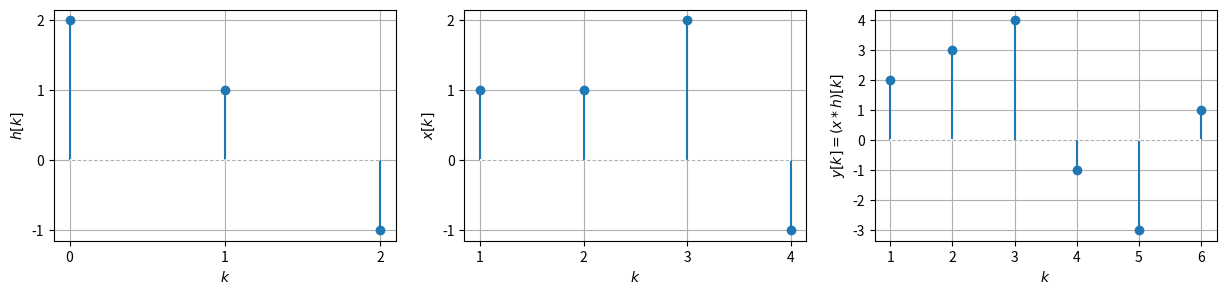
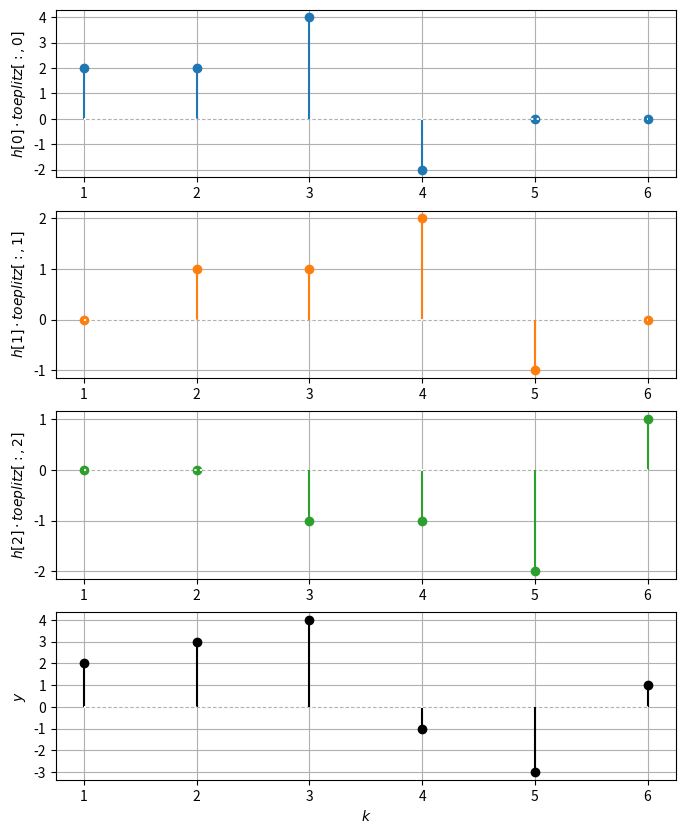

Here is the Python script that generated these plots, in order:
import matplotlib.pyplot as plt
import numpy as np
from matplotlib.ticker import MaxNLocator

if True:
    h = np.array([2, 1, -1], dtype=int)
    kh_start = 0

    x = np.array([1, 1, 2, -1], dtype=int)
    kx_start = 1
else:
    h = np.array([1, 2, 3], dtype=int)
    kh_start = 1

    x = np.array([4, 5, 6, 7], dtype=int)
    kx_start = 4

kh = np.arange(len(h)) + kh_start
kx = np.arange(len(x)) + kx_start
ky_start = kx[0] + kh[0]
ky = np.arange(len(x) + len(h) - 1) + ky_start

y = np.convolve(x, h)

plt.figure(figsize=(15, 3))

ax = plt.subplot(1, 3, 1)
plt.stem(kh, h, linefmt='C0-', markerfmt='C0o', basefmt='w:')
ax.xaxis.set_major_locator(MaxNLocator(integer=True))
ax.yaxis.set_major_locator(MaxNLocator(integer=True))
plt.xlabel(r'$k$')
plt.ylabel(r'$h[k]$')
plt.grid(True)

ax = plt.subplot(1, 3, 2)
plt.stem(kx, x, linefmt='C0-', markerfmt='C0o', basefmt='w:')
ax.xaxis.set_major_locator(MaxNLocator(integer=True))
ax.yaxis.set_major_locator(MaxNLocator(integer=True))
plt.xlabel(r'$k$')
plt.ylabel(r'$x[k]$')
plt.grid(True)

ax = plt.subplot(1, 3, 3)
plt.stem(ky, y, linefmt='C0-', markerfmt='C0o', basefmt='w:')
ax.xaxis.set_major_locator(MaxNLocator(integer=True))
ax.yaxis.set_major_locator(MaxNLocator(integer=True))
plt.xlabel(r'$k$')
plt.ylabel(r'$y[k] = (x * h)[k]$')
plt.grid(True)

toeplitz = np.zeros([len(x) + len(h) - 1, len(h)], dtype=int)
for i in range(len(h)):
    toeplitz[i:i+len(x), i] = x
print('arange x as toeplitz matrix')
print(toeplitz)
print('h as column')
print(h[:, np.newaxis])

# discrete convolution with
# - toeplitz storing shifted input signal x as cols
# - impulse response h used as weights for the linear combination
y1 = toeplitz @ h

# linear combination hard coded for our example
y2 = h[0] * toeplitz[:, 0] + h[1] * toeplitz[:, 1] + h[2] * toeplitz[:, 2]
print('y = x * h = toeplitz @ h as column')
print(y[:, np.newaxis])

# check the different approaches
print(np.allclose(y1, y))
print(np.allclose(y2, y))

plt.figure(figsize=(8, 10))

ax = plt.subplot(4, 1, 1)
plt.stem(ky, h[0] * toeplitz[:,0],
         linefmt='C0-', markerfmt='C0o', basefmt='w:')
ax.xaxis.set_major_locator(MaxNLocator(integer=True))
ax.yaxis.set_major_locator(MaxNLocator(integer=True))
plt.ylabel(r'$h[0] \cdot toeplitz[:,0]$')
plt.grid(True)

ax = plt.subplot(4, 1, 2)
plt.stem(ky, h[1] * toeplitz[:,1],
         linefmt='C1-', markerfmt='C1o', basefmt='w:')
ax.xaxis.set_major_locator(MaxNLocator(integer=True))
ax.yaxis.set_major_locator(MaxNLocator(integer=True))
plt.ylabel(r'$h[1] \cdot toeplitz[:,1]$')
plt.grid(True)

ax = plt.subplot(4, 1, 3)
plt.stem(ky, h[2] * toeplitz[:,2],
         linefmt='C2-', markerfmt='C2o', basefmt='w:')
ax.xaxis.set_major_locator(MaxNLocator(integer=True))
ax.yaxis.set_major_locator(MaxNLocator(integer=True))
plt.ylabel(r'$h[2] \cdot toeplitz[:,2]$')
plt.grid(True)

ax = plt.subplot(4, 1, 4)
plt.stem(ky, y, linefmt='k-', markerfmt='ko', basefmt='w:')
ax.xaxis.set_major_locator(MaxNLocator(integer=True))
ax.yaxis.set_major_locator(MaxNLocator(integer=True))
plt.xlabel(r'$k$')
plt.ylabel(r'$y$')
plt.grid(True)